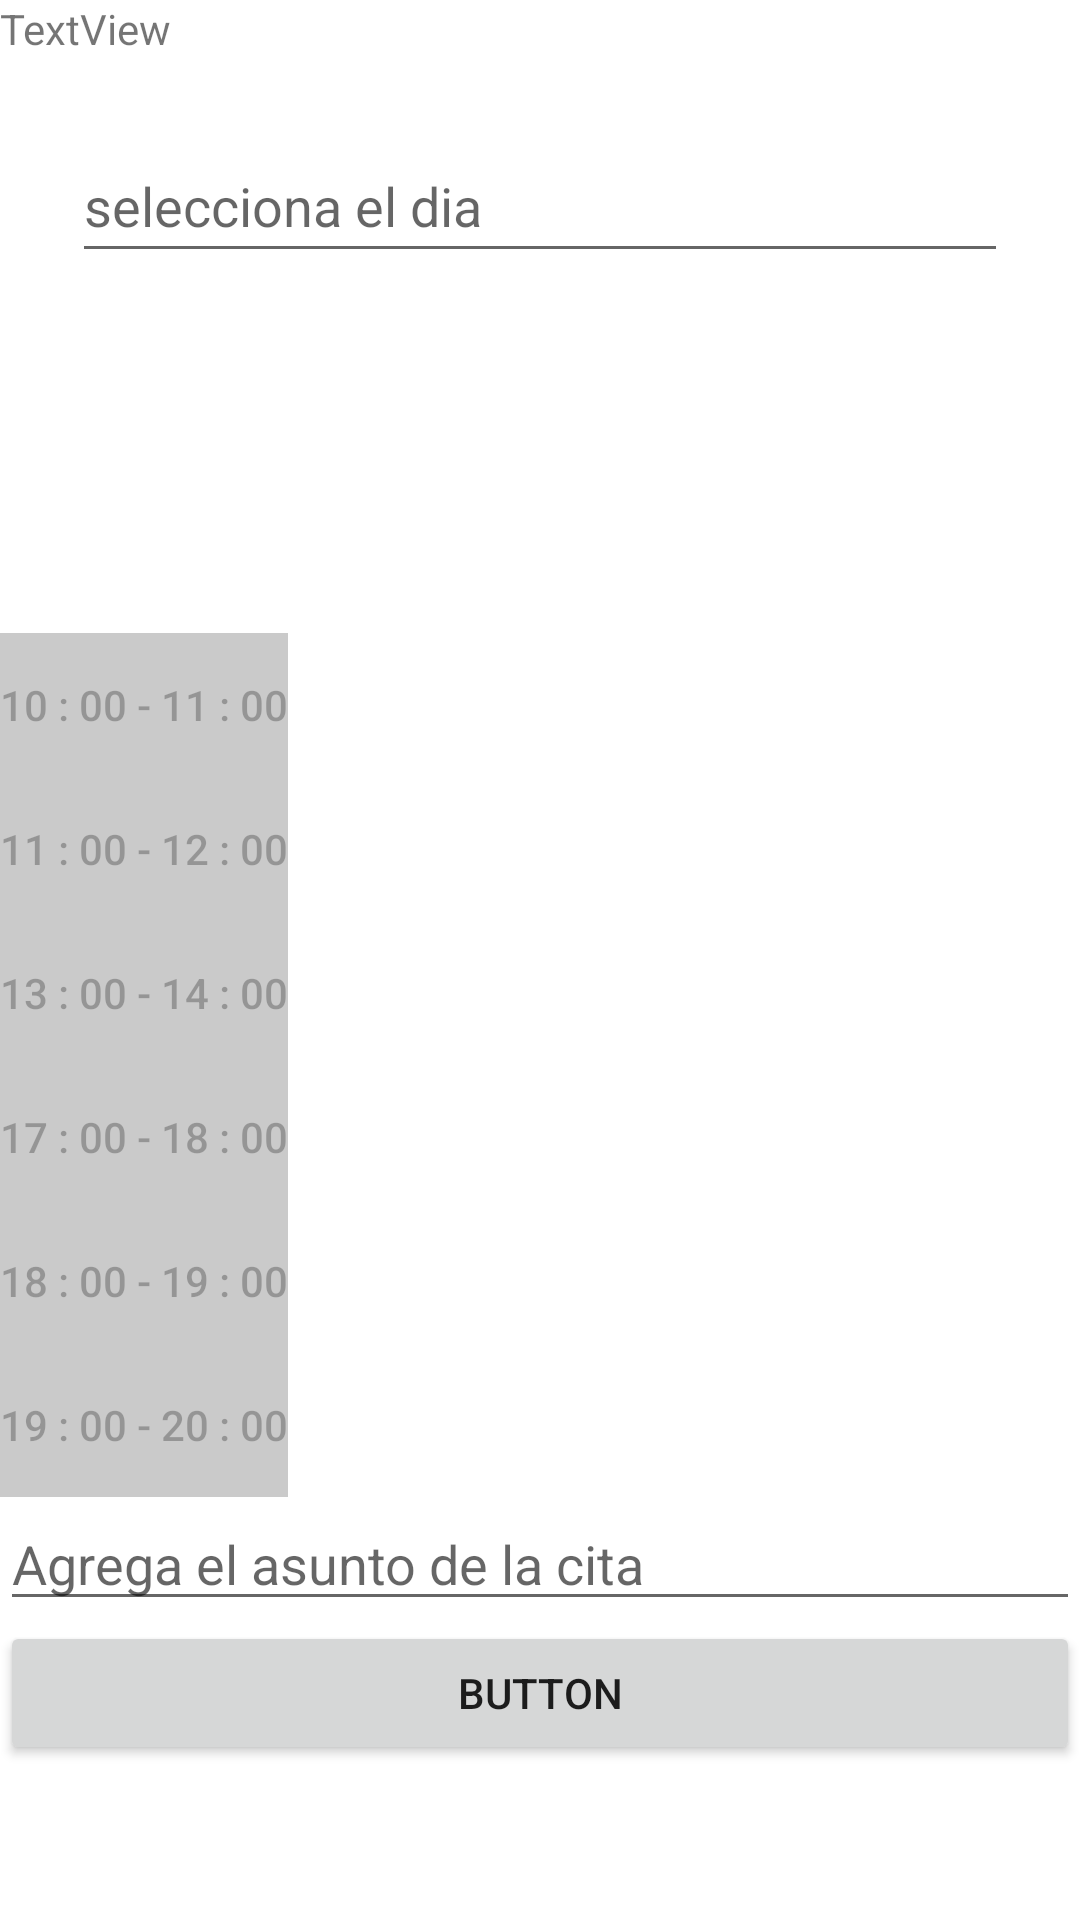

Android layout source for this screen:
<!-- AndroidManifest.xml: application theme Theme.ProyectoAndres -->
<!-- res/layout/activity_seleccionar_dia.xml -->
<?xml version="1.0" encoding="utf-8"?>
<androidx.constraintlayout.widget.ConstraintLayout xmlns:android="http://schemas.android.com/apk/res/android"
    xmlns:app="http://schemas.android.com/apk/res-auto"
    xmlns:tools="http://schemas.android.com/tools"
    android:layout_width="match_parent"
    android:layout_height="match_parent"
    tools:context=".SeleccionarDiaActivity">

    <LinearLayout
        android:layout_width="match_parent"
        android:layout_height="match_parent"
        android:orientation="vertical">

        <LinearLayout
            android:layout_width="match_parent"
            android:layout_height="192dp"
            android:orientation="vertical">

            <TextView
                android:id="@+id/textView8"
                android:layout_width="match_parent"
                android:layout_height="wrap_content"
                android:text="TextView" />

            <EditText
                android:id="@+id/etDate"
                android:layout_width="match_parent"
                android:layout_height="wrap_content"
                android:layout_margin="24dp"
                android:clickable="false"
                android:focusable="false"
                android:hint="selecciona el dia"
                android:minHeight="48dp"
                android:onClick="selecDate"
                />
        </LinearLayout>

        <LinearLayout
            android:layout_width="match_parent"
            android:layout_height="wrap_content"
            android:orientation="vertical">

            <TextView
                android:id="@+id/txtprueba"
                android:layout_width="match_parent"
                android:layout_height="wrap_content"
                android:text="txtprueba"
                android:visibility="invisible"/>

            <Button
                android:id="@+id/bt1011"
                android:layout_width="wrap_content"
                android:layout_height="wrap_content"
                android:background="#CACACA"
                android:text="10 : 00 - 11 : 00"
                android:enabled="false"
                android:onClick="agregarNotificacion"
                />

            <Button
                android:id="@+id/bt1112"
                android:layout_width="wrap_content"
                android:layout_height="wrap_content"
                android:text="11 : 00 - 12 : 00"
                android:background="#CACACA"
                android:enabled="false"
                android:onClick="agregarNotificacion"/>

            <Button
                android:id="@+id/bt1314"
                android:layout_width="wrap_content"
                android:layout_height="wrap_content"
                android:text="13 : 00 - 14 : 00"
                android:background="#CACACA"
                android:enabled="false"
                android:onClick="agregarNotificacion"/>

            <Button
                android:id="@+id/bt1718"
                android:layout_width="wrap_content"
                android:layout_height="wrap_content"
                android:text="17 : 00 - 18 : 00"
                android:background="#CACACA"
                android:enabled="false"
                android:onClick="agregarNotificacion"/>

            <Button
                android:id="@+id/bt1819"
                android:layout_width="wrap_content"
                android:layout_height="wrap_content"
                android:text="18 : 00 - 19 : 00"
                android:background="#CACACA"
                android:enabled="false"
                android:onClick="agregarNotificacion"/>

            <Button
                android:id="@+id/bt1920"
                android:layout_width="wrap_content"
                android:layout_height="wrap_content"
                android:text="19 : 00 - 20 : 00"
                android:background="#CACACA"
                android:enabled="false"
                android:onClick="agregarNotificacion"/>
        </LinearLayout>

        <LinearLayout
            android:layout_width="match_parent"
            android:layout_height="match_parent"
            android:orientation="vertical">

            <EditText
                android:id="@+id/etcomentarioCita"
                android:text=""
                android:layout_width="match_parent"
                android:layout_height="wrap_content"
                android:ems="10"
                android:inputType="textMultiLine"
                android:hint="Agrega el asunto de la cita"/>

            <Button
                android:id="@+id/button"
                android:layout_width="match_parent"
                android:layout_height="wrap_content"
                android:text="Button" />
        </LinearLayout>
    </LinearLayout>
</androidx.constraintlayout.widget.ConstraintLayout>
<!-- resources referenced by this layout -->
<resources>
  <style name="Theme.ProyectoAndres" parent="Theme.MaterialComponents.DayNight.DarkActionBar">
          
          <item name="colorPrimary">@color/purple_500</item>
          <item name="colorPrimaryVariant">@color/purple_700</item>
          <item name="colorOnPrimary">@color/white</item>
          
          <item name="colorSecondary">@color/teal_200</item>
          <item name="colorSecondaryVariant">@color/teal_700</item>
          <item name="colorOnSecondary">@color/black</item>
          
          <item name="android:statusBarColor">?attr/colorPrimaryVariant</item>
          
  
      </style>
  <color name="purple_500">#FF6200EE</color>
  <color name="purple_700">#FF3700B3</color>
  <color name="white">#FFFFFFFF</color>
  <color name="teal_200">#FF03DAC5</color>
  <color name="teal_700">#FF018786</color>
  <color name="black">#FF000000</color>
</resources>
